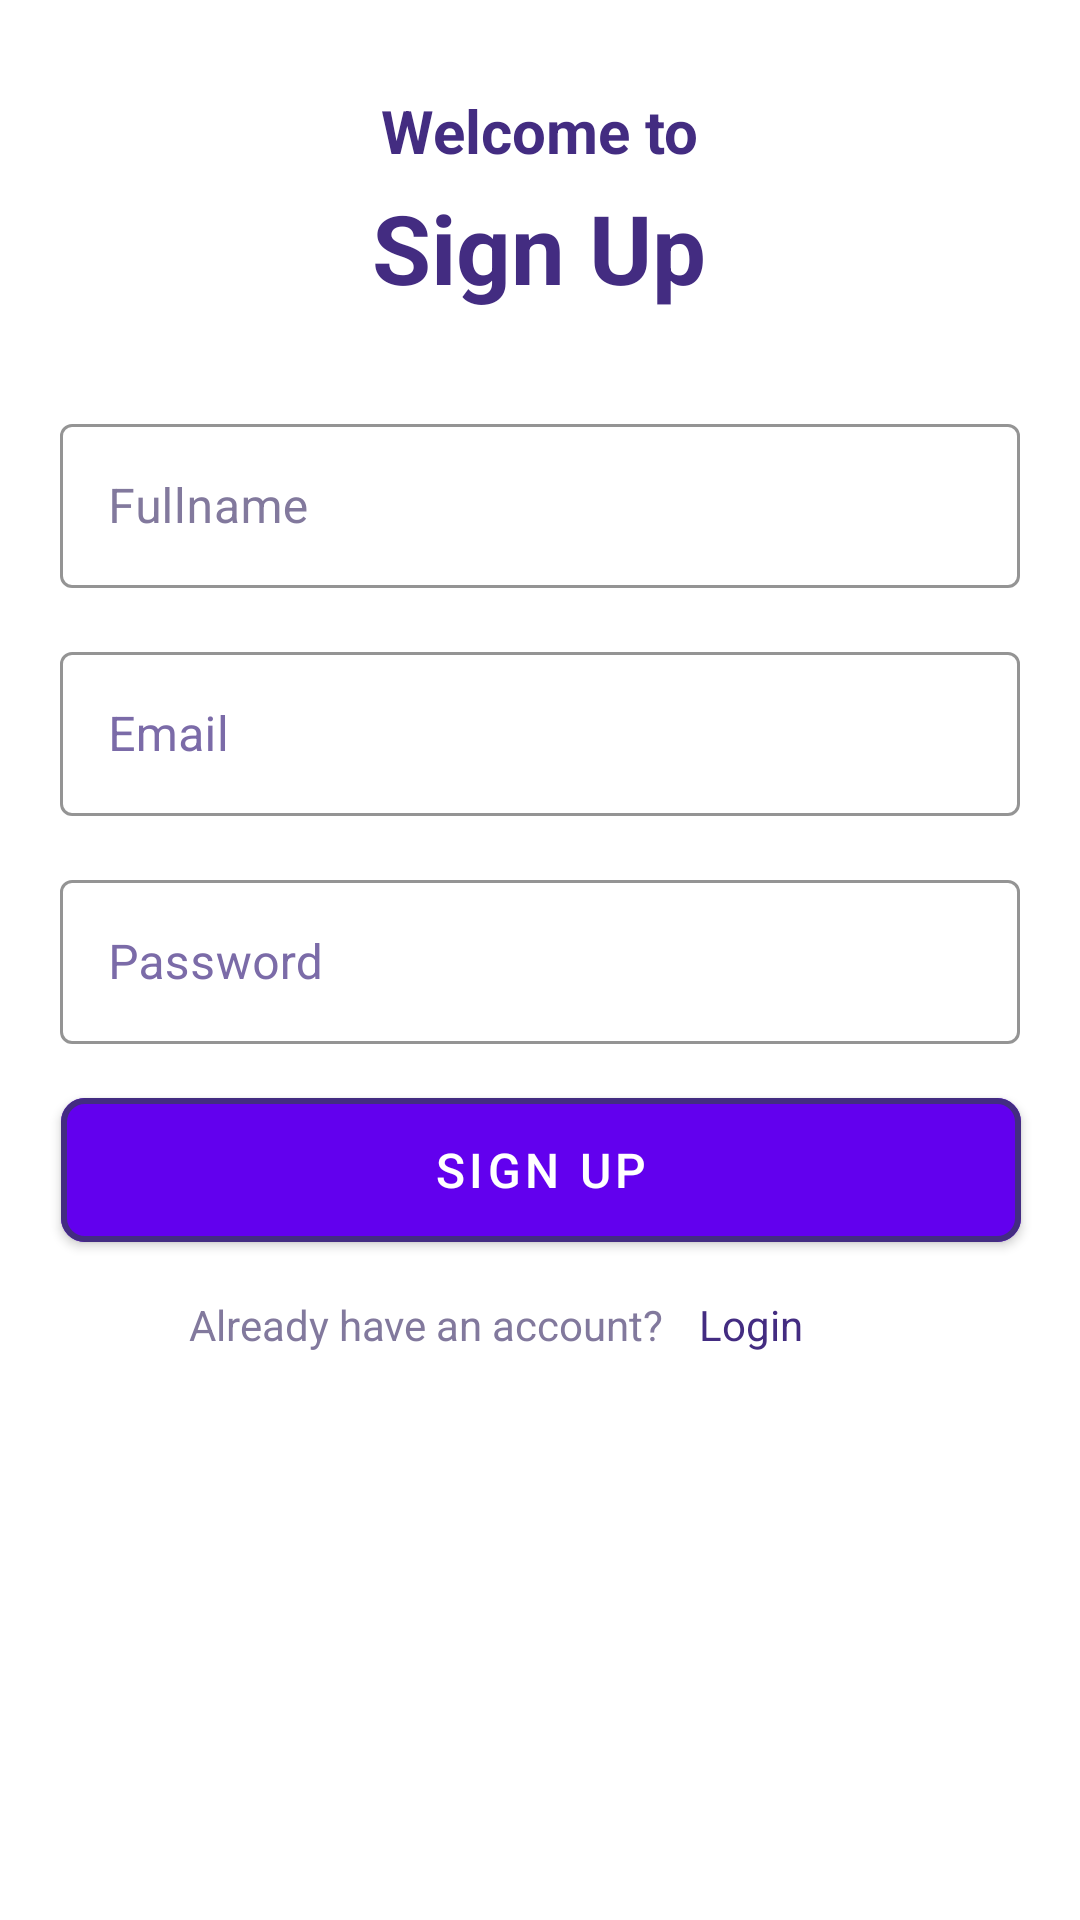

This screen was rendered from an Android layout file. Write that file and the resources it references.
<!-- AndroidManifest.xml: application theme Theme.Nhom3 -->
<!-- res/layout/sign_up.xml -->
<?xml version="1.0" encoding="utf-8"?>
<androidx.constraintlayout.widget.ConstraintLayout xmlns:android="http://schemas.android.com/apk/res/android"
    xmlns:app="http://schemas.android.com/apk/res-auto"
    xmlns:tools="http://schemas.android.com/tools"
    android:layout_width="match_parent"
    android:layout_height="match_parent"
    android:orientation="vertical"
    android:background="#FFFFFF"
    tools:context=".SignUpActivity">

    <TextView
        android:id="@+id/textView4"
        android:layout_width="wrap_content"
        android:layout_height="wrap_content"
        android:layout_marginTop="30dp"
        android:text="Welcome to"
        android:textColor="@color/primary_color"
        android:textSize="20sp"
        android:textStyle="bold"
        app:layout_constraintEnd_toEndOf="parent"
        app:layout_constraintStart_toStartOf="parent"
        app:layout_constraintTop_toTopOf="parent" />

    <TextView
        android:id="@+id/textView5"
        android:layout_width="wrap_content"
        android:layout_height="wrap_content"
        android:layout_marginTop="4dp"
        android:text="Sign Up"
        android:textColor="@color/primary_color"
        android:textSize="32sp"
        android:textStyle="bold"
        app:layout_constraintEnd_toEndOf="parent"
        app:layout_constraintHorizontal_bias="0.498"
        app:layout_constraintStart_toStartOf="parent"
        app:layout_constraintTop_toBottomOf="@+id/textView4" />

    <com.google.android.material.textfield.TextInputLayout
        android:id="@+id/outlinedTextField3"
        style="@style/Widget.MaterialComponents.TextInputLayout.OutlinedBox"
        android:layout_width="320dp"
        android:layout_height="60dp"
        android:layout_marginTop="32dp"
        android:hint="Fullname"
        android:textColorHint="@color/text_color"
        app:boxStrokeColor="@color/border_color"
        app:layout_constraintEnd_toEndOf="parent"
        app:layout_constraintStart_toStartOf="parent"
        app:layout_constraintTop_toBottomOf="@+id/textView5">

        <com.google.android.material.textfield.TextInputEditText
            android:id="@+id/textFullnameSignUp"
            android:layout_width="match_parent"
            android:layout_height="wrap_content"
            android:inputType="textPersonName"
            android:textColor="@color/input_color"
            android:textColorHint="@color/input_color" />

    </com.google.android.material.textfield.TextInputLayout>

    <com.google.android.material.textfield.TextInputLayout
        android:id="@+id/outlinedTextField"
        style="@style/Widget.MaterialComponents.TextInputLayout.OutlinedBox"
        android:layout_width="320dp"
        android:layout_height="60dp"
        android:layout_marginTop="16dp"
        android:hint="Email"
        android:textColorHint="@color/input_color"
        app:boxStrokeColor="@color/border_color"
        app:layout_constraintEnd_toEndOf="parent"
        app:layout_constraintStart_toStartOf="parent"
        app:layout_constraintTop_toBottomOf="@+id/outlinedTextField3">

        <com.google.android.material.textfield.TextInputEditText
            android:id="@+id/textEmailSignUp"
            android:layout_width="match_parent"
            android:layout_height="wrap_content"
            android:inputType="textEmailAddress"
            android:textColor="@color/input_color"
            android:textColorHint="@color/input_color" />

    </com.google.android.material.textfield.TextInputLayout>

    <com.google.android.material.textfield.TextInputLayout
        android:id="@+id/outlinedTextField2"
        style="@style/Widget.MaterialComponents.TextInputLayout.OutlinedBox"
        android:layout_width="320dp"
        android:layout_height="60dp"
        android:layout_marginTop="16dp"
        android:hint="Password"
        android:textColorHint="@color/input_color"
        app:boxStrokeColor="@color/border_color"
        app:layout_constraintEnd_toEndOf="parent"
        app:layout_constraintStart_toStartOf="parent"
        app:layout_constraintTop_toBottomOf="@+id/outlinedTextField">

        <com.google.android.material.textfield.TextInputEditText
            android:id="@+id/textPasswordSignUp"
            android:layout_width="match_parent"
            android:layout_height="wrap_content"
            android:inputType="textPassword"
            android:textColor="@color/input_color"
            android:textColorHint="@color/input_color" />

    </com.google.android.material.textfield.TextInputLayout>

    <com.google.android.material.button.MaterialButton
        android:id="@+id/btnSignUp"
        style="@style/Widget.MaterialComponents.Button"
        android:layout_width="320dp"
        android:layout_height="60dp"
        android:layout_marginTop="12dp"
        android:text="Sign Up"
        android:textSize="16sp"
        app:cornerRadius="8dp"
        app:layout_constraintEnd_toEndOf="parent"
        app:layout_constraintHorizontal_bias="0.505"
        app:layout_constraintStart_toStartOf="parent"
        app:layout_constraintTop_toBottomOf="@+id/outlinedTextField2"
        app:strokeColor="@color/primary_color"
        app:strokeWidth="2dp" />

    <LinearLayout
        android:id="@+id/linearLayout"
        android:layout_width="306dp"
        android:layout_height="28dp"
        android:layout_marginTop="12dp"
        android:orientation="horizontal"
        app:layout_constraintEnd_toEndOf="parent"
        app:layout_constraintStart_toStartOf="parent"
        app:layout_constraintTop_toBottomOf="@+id/btnSignUp">

        <TextView
            android:id="@+id/textView"
            android:layout_width="194dp"
            android:layout_height="match_parent"
            android:text="Already have an account?"
            android:textAlignment="textEnd"
            android:textColor="@color/text_color" />

        <TextView
            android:id="@+id/textLogin"
            android:layout_width="match_parent"
            android:layout_height="match_parent"
            android:layout_marginLeft="12dp"
            android:text="Login"
            android:textAlignment="textStart"
            android:textColor="@color/primary_color" />
    </LinearLayout>


</androidx.constraintlayout.widget.ConstraintLayout>
<!-- resources referenced by this layout -->
<resources>
  <color name="border_color">#EDECF4</color>
  <color name="input_color">#7B6BA8</color>
  <color name="primary_color">#432C81</color>
  <color name="text_color">#82799D</color>
  <style name="Theme.Nhom3" parent="Theme.MaterialComponents.DayNight.DarkActionBar">
          
          <item name="colorPrimary">@color/purple_500</item>
          <item name="colorPrimaryVariant">@color/purple_700</item>
          <item name="colorOnPrimary">@color/white</item>
          
          <item name="colorSecondary">@color/teal_200</item>
          <item name="colorSecondaryVariant">@color/teal_700</item>
          <item name="colorOnSecondary">@color/black</item>
          
          <item name="android:statusBarColor" tools:targetApi="l">?attr/colorPrimaryVariant</item>
          
      </style>
  <color name="purple_500">#FF6200EE</color>
  <color name="purple_700">#FF3700B3</color>
  <color name="white">#FFFFFFFF</color>
  <color name="teal_200">#FF03DAC5</color>
  <color name="teal_700">#FF018786</color>
  <color name="black">#FF000000</color>
</resources>
